Run: headless pygame with SDL's dummy video driver; simulated clock (each Clock.tick advances the game by its frame time, no real sleeping); random seed 0; keys injected as events and as key.get_pressed() state; no mouse input.
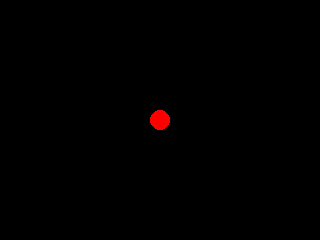
Frame 1 of 4 · flips 1–60 · no input
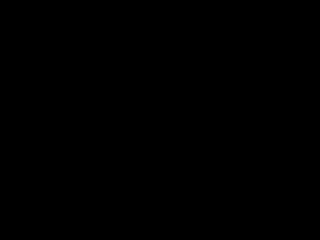
Frame 2 of 4 · flips 61–180 · tapped SPACE, RETURN · held RIGHT (→), D
Frame 3 of 4 · flips 181–300 · held DOWN (↓), S · screen unchanged from frame 2, image omitted
Frame 4 of 4 · flips 301–420 · held LEFT (←), A, UP (↑), W · screen same as frame 1, image omitted

The pygame program that drew these frames:

import pygame

# Festlegung der Konstanten
WIDTH = 320
HEIGHT = 240
SIZE = (WIDTH, HEIGHT)
FPS = 30
BLACK = (0, 0, 0)
RED = (255, 0, 0)
CIRCLE_RADIUS = 10
SPEED = 5


# Hauptfunktion mit Standardstruktur eines Pygame
def main():
    screen = init_game()
    game_loop(screen)
    exit_game()


# Initialisierung von Pygame
def init_game():
    global position
    global clock
    position = (WIDTH // 2, HEIGHT // 2)
    clock = pygame.time.Clock()
    pygame.init()
    pygame.display.set_caption('Walker WASD')
    return pygame.display.set_mode(SIZE)


# Game-Loop
def game_loop(screen):
    while True:
        if event_handling() == False:
            break
        if update_game() == False:
            break
        draw_game(screen)
        clock.tick(FPS)


# Beenden von Pygame
def exit_game():
    pygame.quit()


# Behandlung der Events
def event_handling():
    for event in pygame.event.get():
        if event.type == pygame.QUIT:
            return False
    return True


# Aktualisierung des Spiels
def update_game():
    global position
    keys_pressed = pygame.key.get_pressed()
    if keys_pressed[pygame.K_w]:
        position = (position[0], position[1] - SPEED)
    if keys_pressed[pygame.K_s]:
        position = (position[0], position[1] + SPEED)
    if keys_pressed[pygame.K_a]:
        position = (position[0] - SPEED, position[1])
    if keys_pressed[pygame.K_d]:
        position = (position[0] + SPEED, position[1])
    return True


# Zeichnen des Spiels
def draw_game(screen):
    screen.fill(BLACK)
    pygame.draw.circle(screen, RED, position, CIRCLE_RADIUS)
    pygame.display.flip()


# Start des Programms
main()
